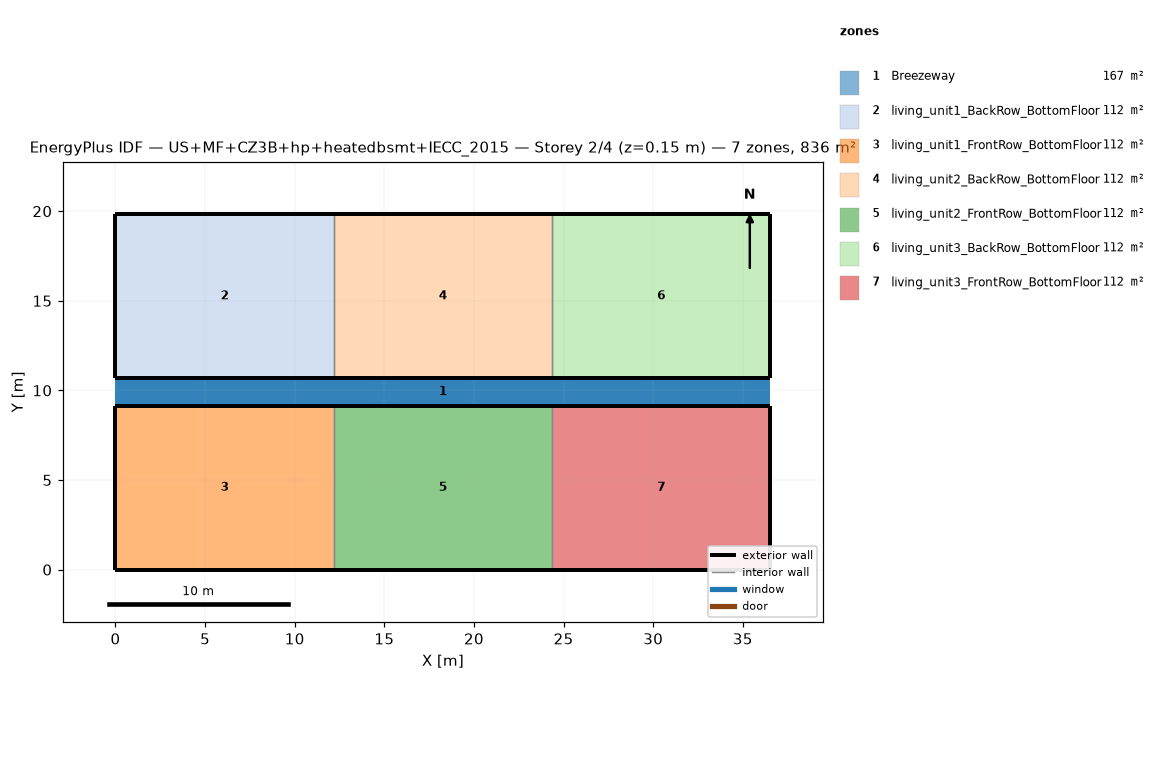
=== STOREY PLAN SPEC (per zone: floor XY polygon, exterior-wall plan segments, windows/doors) ===
zone 1: Breezeway  (167.0 m²)
  floor: (36.54, 9.16) (0.00, 9.16) (0.00, 10.68) (36.54, 10.68)
  floor: (36.54, 9.16) (0.00, 9.16) (0.00, 10.68) (36.54, 10.68)
  floor: (36.54, 9.16) (0.00, 9.16) (0.00, 10.68) (36.54, 10.68)
zone 2: living_unit1_BackRow_BottomFloor  (111.5 m²)
  floor: (12.18, 10.68) (0.00, 10.68) (0.00, 19.84) (12.18, 19.84)
  exterior wall: (0.00, 10.68) – (12.18, 10.68)  [12.2 m]
  exterior wall: (12.18, 19.84) – (0.00, 19.84)  [12.2 m]
  exterior wall: (0.00, 19.84) – (0.00, 10.68)  [9.2 m]
  interior walls: 1
zone 3: living_unit1_FrontRow_BottomFloor  (111.5 m²)
  floor: (12.18, 0.00) (0.00, 0.00) (0.00, 9.16) (12.18, 9.16)
  exterior wall: (0.00, 0.00) – (12.18, 0.00)  [12.2 m]
  exterior wall: (12.18, 9.16) – (0.00, 9.16)  [12.2 m]
  exterior wall: (0.00, 9.16) – (0.00, 0.00)  [9.2 m]
  interior walls: 1
zone 4: living_unit2_BackRow_BottomFloor  (111.5 m²)
  floor: (24.36, 10.68) (12.18, 10.68) (12.18, 19.84) (24.36, 19.84)
  exterior wall: (12.18, 10.68) – (24.36, 10.68)  [12.2 m]
  exterior wall: (24.36, 19.84) – (12.18, 19.84)  [12.2 m]
  interior walls: 2
zone 5: living_unit2_FrontRow_BottomFloor  (111.5 m²)
  floor: (24.36, 0.00) (12.18, 0.00) (12.18, 9.16) (24.36, 9.16)
  exterior wall: (12.18, 0.00) – (24.36, 0.00)  [12.2 m]
  exterior wall: (24.36, 9.16) – (12.18, 9.16)  [12.2 m]
  interior walls: 2
zone 6: living_unit3_BackRow_BottomFloor  (111.5 m²)
  floor: (36.54, 10.68) (24.36, 10.68) (24.36, 19.84) (36.54, 19.84)
  exterior wall: (24.36, 10.68) – (36.54, 10.68)  [12.2 m]
  exterior wall: (36.54, 10.68) – (36.54, 19.84)  [9.2 m]
  exterior wall: (36.54, 19.84) – (24.36, 19.84)  [12.2 m]
  interior walls: 1
zone 7: living_unit3_FrontRow_BottomFloor  (111.5 m²)
  floor: (36.54, 0.00) (24.36, 0.00) (24.36, 9.16) (36.54, 9.16)
  exterior wall: (24.36, 0.00) – (36.54, 0.00)  [12.2 m]
  exterior wall: (36.54, 0.00) – (36.54, 9.16)  [9.2 m]
  exterior wall: (36.54, 9.16) – (24.36, 9.16)  [12.2 m]
  interior walls: 1

=== DERIVED (storey summary) ===
Building: US+MF+CZ3B+hp+heatedbsmt+IECC_2015
Storey: 2 of 4  (floor level z = 0.15 m)
Storey gross floor area: 836.2 m²
Zones on this storey: 7
  - Breezeway: floor 167.0 m²
  - living_unit1_BackRow_BottomFloor: floor 111.5 m²; exterior wall 33.5 m (86.9 m²); WWR 0.0%
  - living_unit1_FrontRow_BottomFloor: floor 111.5 m²; exterior wall 33.5 m (86.9 m²); WWR 0.0%
  - living_unit2_BackRow_BottomFloor: floor 111.5 m²; exterior wall 24.4 m (63.1 m²); WWR 0.0%
  - living_unit2_FrontRow_BottomFloor: floor 111.5 m²; exterior wall 24.4 m (63.1 m²); WWR 0.0%
  - living_unit3_BackRow_BottomFloor: floor 111.5 m²; exterior wall 33.5 m (86.9 m²); WWR 0.0%
  - living_unit3_FrontRow_BottomFloor: floor 111.5 m²; exterior wall 33.5 m (86.9 m²); WWR 0.0%
Zone adjacency (shared interzone walls):
  - living_unit1_BackRow_BottomFloor ↔ living_unit2_BackRow_BottomFloor
  - living_unit1_FrontRow_BottomFloor ↔ living_unit2_FrontRow_BottomFloor
  - living_unit2_BackRow_BottomFloor ↔ living_unit3_BackRow_BottomFloor
  - living_unit2_FrontRow_BottomFloor ↔ living_unit3_FrontRow_BottomFloor